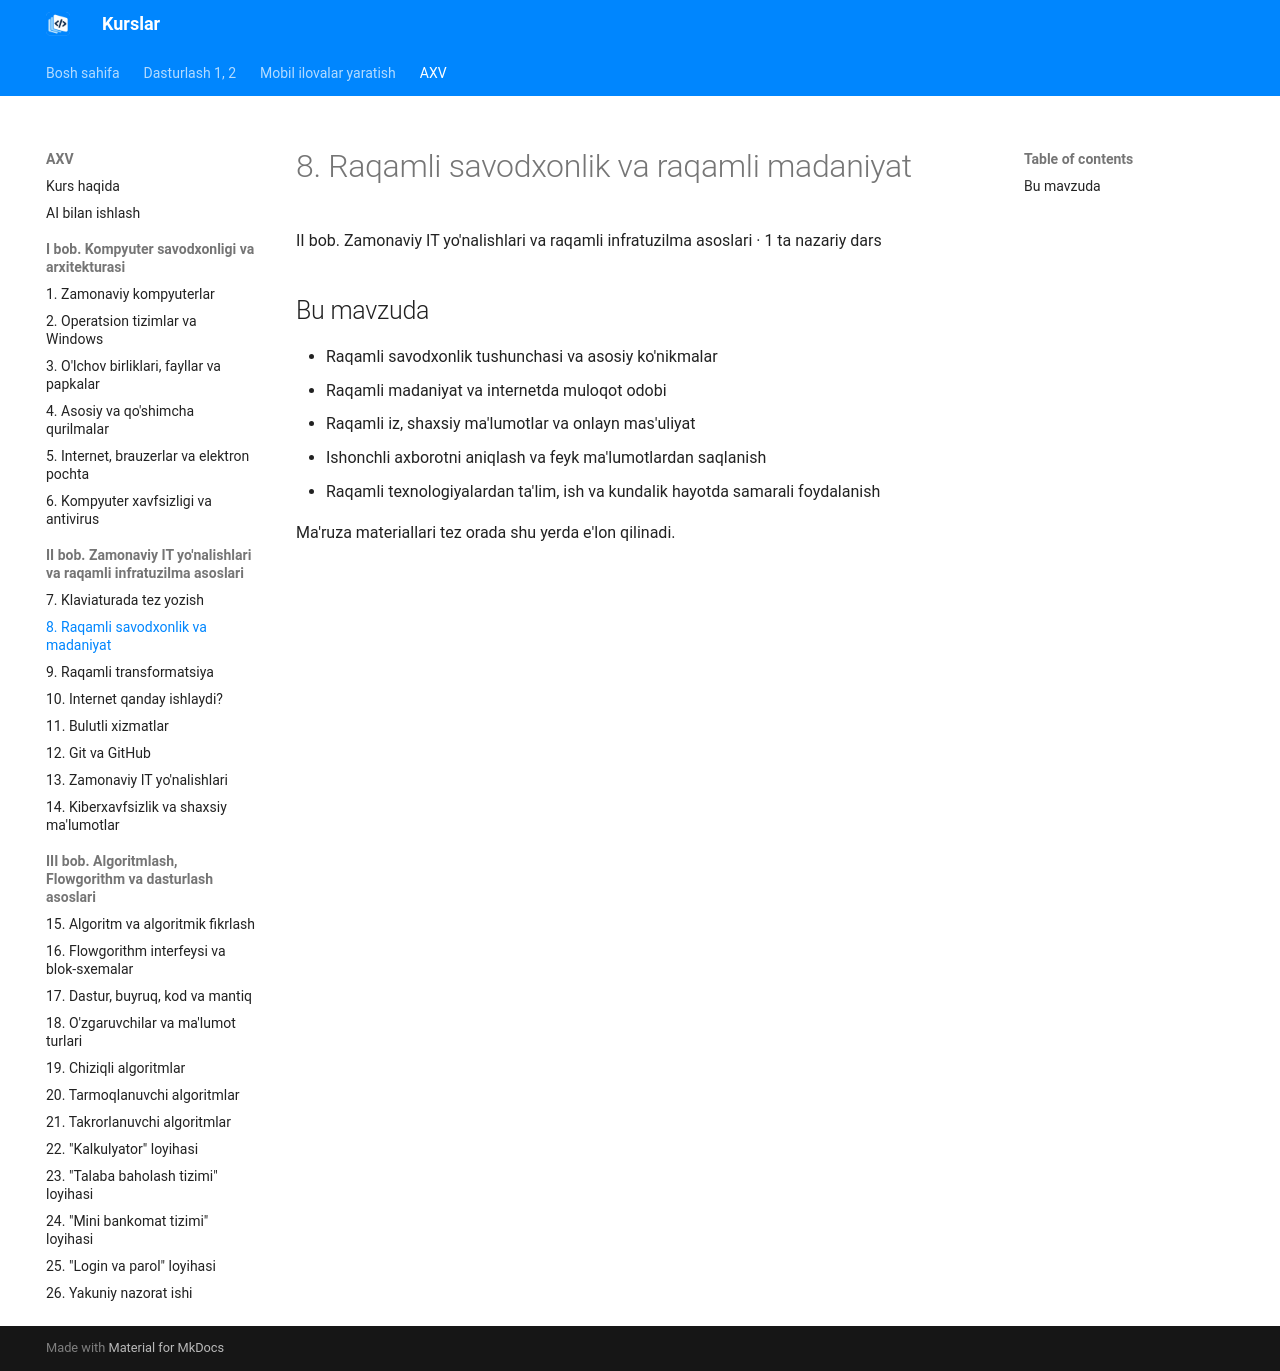

repository: tiu2024/dasturlash · page: courses/axv/topic-08/index.html · generator: mkdocs

# 8. Raqamli savodxonlik va raqamli madaniyat

II bob. Zamonaviy IT yo'nalishlari va raqamli infratuzilma asoslari · 1 ta nazariy dars

## Bu mavzuda

- Raqamli savodxonlik tushunchasi va asosiy ko'nikmalar
- Raqamli madaniyat va internetda muloqot odobi
- Raqamli iz, shaxsiy ma'lumotlar va onlayn mas'uliyat
- Ishonchli axborotni aniqlash va feyk ma'lumotlardan saqlanish
- Raqamli texnologiyalardan ta'lim, ish va kundalik hayotda samarali foydalanish

Ma'ruza materiallari tez orada shu yerda e'lon qilinadi.
